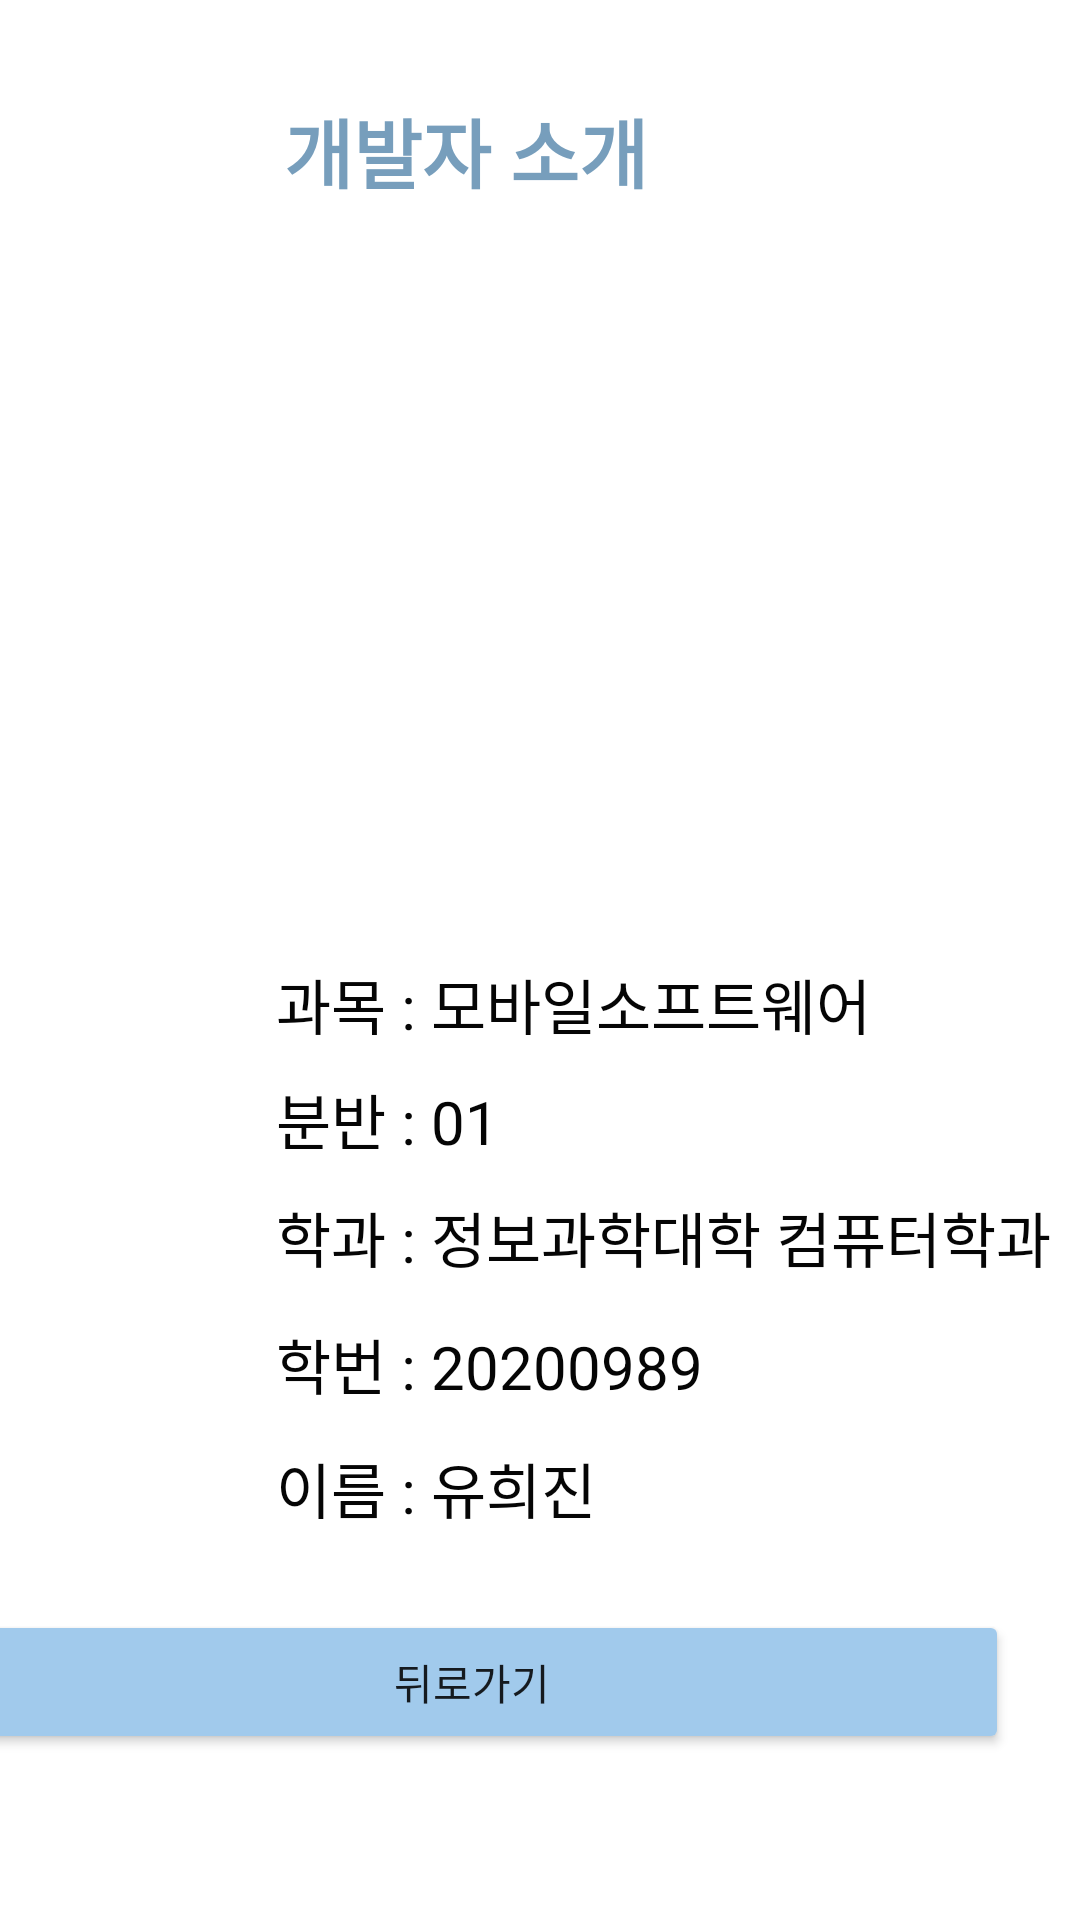

Layout XML and referenced resources for this Android screen:
<!-- AndroidManifest.xml: application theme Theme.FinalReport_01_20200989 -->
<!-- res/layout/activity_intro.xml -->
<?xml version="1.0" encoding="utf-8"?>
<ScrollView xmlns:android="http://schemas.android.com/apk/res/android"
    xmlns:app="http://schemas.android.com/apk/res-auto"
    xmlns:tools="http://schemas.android.com/tools"
    android:layout_width="match_parent"
    android:layout_height="match_parent">

    <androidx.constraintlayout.widget.ConstraintLayout
        android:layout_width="match_parent"
        android:layout_height="match_parent">

        <Button
            android:id="@+id/btn_back"
            android:layout_width="358dp"
            android:layout_height="48dp"
            android:layout_marginTop="26dp"
            android:layout_marginEnd="24dp"
            android:backgroundTint="#A1CAEC"
            android:onClick="onClick"
            android:text="뒤로가기"
            app:layout_constraintBottom_toBottomOf="parent"
            app:layout_constraintEnd_toEndOf="parent"
            app:layout_constraintTop_toBottomOf="@+id/textView30"
            app:layout_constraintVertical_bias="0.0" />

        <TextView
            android:id="@+id/textView29"
            android:layout_width="0dp"
            android:layout_height="wrap_content"
            android:layout_marginStart="92dp"
            android:layout_marginTop="13dp"
            android:text="학번 : 20200989"
            android:textColor="#050505"
            android:textSize="20sp"
            app:layout_constraintStart_toStartOf="parent"
            app:layout_constraintTop_toBottomOf="@+id/textView28" />

        <TextView
            android:id="@+id/textView26"
            android:layout_width="0dp"
            android:layout_height="wrap_content"
            android:layout_marginStart="92dp"
            android:layout_marginTop="23dp"
            android:text="과목 : 모바일소프트웨어"
            android:textColor="#050505"
            android:textSize="20sp"
            app:layout_constraintStart_toStartOf="parent"
            app:layout_constraintTop_toBottomOf="@+id/imageView4" />

        <TextView
            android:id="@+id/textView30"
            android:layout_width="0dp"
            android:layout_height="wrap_content"
            android:layout_marginStart="92dp"
            android:layout_marginTop="12dp"
            android:text="이름 : 유희진"
            android:textColor="#050505"
            android:textSize="20sp"
            app:layout_constraintStart_toStartOf="parent"
            app:layout_constraintTop_toBottomOf="@+id/textView29" />

        <TextView
            android:id="@+id/textView27"
            android:layout_width="0dp"
            android:layout_height="wrap_content"
            android:layout_marginStart="92dp"
            android:layout_marginTop="9dp"
            android:text="분반 : 01"
            android:textColor="#050505"
            android:textSize="20sp"
            app:layout_constraintStart_toStartOf="parent"
            app:layout_constraintTop_toBottomOf="@+id/textView26" />

        <TextView
            android:id="@+id/textView28"
            android:layout_width="0dp"
            android:layout_height="wrap_content"
            android:layout_marginStart="92dp"
            android:layout_marginTop="10dp"
            android:text="학과 : 정보과학대학 컴퓨터학과"
            android:textColor="#050505"
            android:textSize="20sp"
            app:layout_constraintStart_toStartOf="parent"
            app:layout_constraintTop_toBottomOf="@+id/textView27" />

        <TextView
            android:id="@+id/textView25"
            android:layout_width="0dp"
            android:layout_height="wrap_content"
            android:layout_marginTop="32dp"
            android:layout_marginEnd="144dp"
            android:text="개발자 소개"
            android:textColor="#779EBC"
            android:textSize="25sp"
            android:textStyle="bold"
            app:layout_constraintEnd_toEndOf="parent"
            app:layout_constraintTop_toTopOf="parent" />

        <ImageView
            android:id="@+id/imageView4"
            android:layout_width="290dp"
            android:layout_height="201dp"
            android:layout_marginTop="96dp"
            app:layout_constraintEnd_toEndOf="parent"
            app:layout_constraintHorizontal_bias="0.528"
            app:layout_constraintStart_toStartOf="parent"
            app:layout_constraintTop_toTopOf="parent"
            app:srcCompat="@mipmap/mypic" />
    </androidx.constraintlayout.widget.ConstraintLayout>
</ScrollView>
<!-- resources referenced by this layout -->
<resources>
  <style name="Theme.FinalReport_01_20200989" parent="Theme.MaterialComponents.DayNight.DarkActionBar">
          
          <item name="colorPrimary">@color/purple_500</item>
          <item name="colorPrimaryVariant">@color/purple_700</item>
          <item name="colorOnPrimary">@color/white</item>
          
          <item name="colorSecondary">@color/teal_200</item>
          <item name="colorSecondaryVariant">@color/teal_700</item>
          <item name="colorOnSecondary">@color/black</item>
          
          <item name="android:statusBarColor" tools:targetApi="l">?attr/colorPrimaryVariant</item>
          
      </style>
  <!-- not gathered from this repository: default colours our renderer supplied (Android Studio template values) -->
  <color name="purple_500">#FF6200EE</color>
  <color name="purple_700">#FF3700B3</color>
  <color name="teal_200">#FF03DAC5</color>
  <color name="teal_700">#FF018786</color>
  <color name="black">#FF000000</color>
  <color name="white">#FFFFFFFF</color>
</resources>
